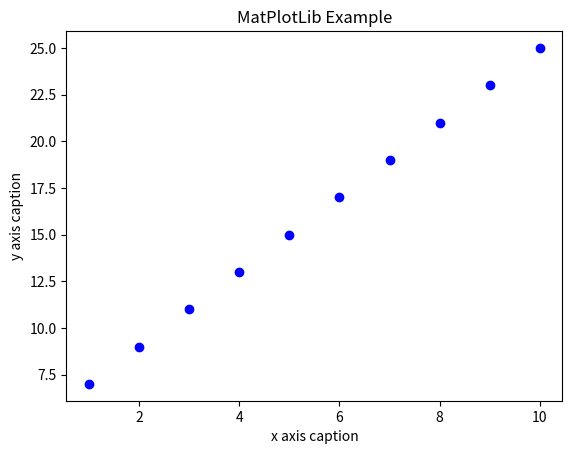

Source code (Python):
""" NumPy - usage of NumPy and MatPlotLib"""

import numpy as np
from matplotlib import pyplot as plt

# Calculate data series
x = np.arange(1, 11)
y = 2 * x + 5

# Plot
plt.title('MatPlotLib Example')
plt.xlabel('x axis caption')
plt.ylabel('y axis caption')
plt.plot(x, y, 'ob')

# Save as PNG
plt.savefig('fig_test.png', format='png')

# Figure
plt.show()